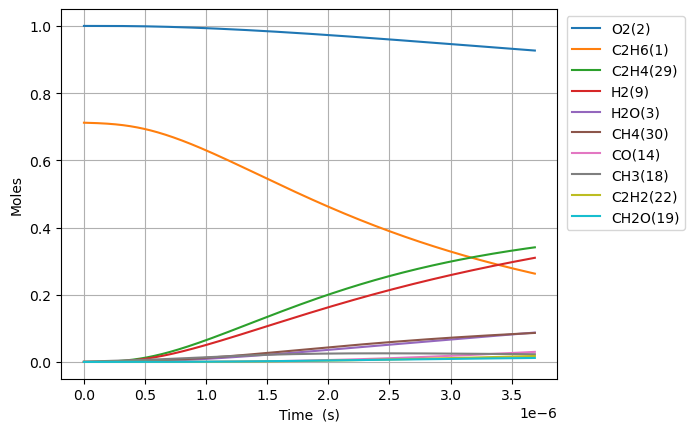

The table this chart was drawn from, first rows:
Time (s), Volume (m^3), N2, Ne, C2H6(1), O2(2), H2O(3), C(4), CH(5), CH3(18), C2H5(31), CH4(30), H(6), C2H4(29), HO2(12), H2(9), C2H5O2(40), CH3O2(36), C2H3(28), H2O2(13), C2H2(22), OH(8), CH2O(19), HCO(16)
0.0, 0.346, 3.76, 0.0, 0.712, 1.0, 0.0, 0.0, 0.0, 0.0, 0.0, 0.0, 0.0, 0.0, 0.0, 0.0, 0.0, 0.0, 0.0, 0.0, 0.0, 0.0, 0.0, 0.0
1.8944199530723014e-20, 0.346, 3.76, 0.0, 0.712, 1.0, 1.3278094513659287e-43, 1.7806704953668911e-56, 4.0833597181857295e-36, 3.427773440786888e-16, 1.5629589161853857e-18, 2.5126565754473957e-23, 6.628930132517507e-19, 1.1783350748305768e-30, 9.00065902923025e-19, 3.756317140065881e-31, 3.439501063956996e-33, 1.724616910130512e-31, 2.3536530419286397e-49, 2.4241710717162383e-33, 5.923243466632105e-62, 1.8077390829488382e-31, 1.4792061794850113e-31, 5.4176588003914196e-48
5.304375868602444e-20, 0.346, 3.76, 0.0, 0.712, 1.0, 1.576375553381049e-42, 2.1140120152409544e-55, 2.466349269769949e-35, 9.59776563420288e-16, 4.37628496535594e-18, 7.035442357895685e-23, 1.856100437107356e-18, 7.117143852026743e-30, 2.5201845281845023e-18, 2.2688155526022937e-30, 2.0774586426359574e-32, 1.0416686137167409e-30, 2.7942568914226555e-48, 1.4641993273165995e-32, 1.3250058705321104e-60, 1.0918744061009236e-30, 8.934405324094935e-31, 6.431844527821836e-47
1.212428769966273e-19, 0.346, 3.76, 0.0, 0.712, 1.0, 1.5476949417733128e-41, 2.0755495387865623e-54, 1.1874410060270624e-34, 2.193775002103323e-15, 1.0002937063844494e-17, 1.608102970936417e-22, 4.242515284828376e-18, 3.4265983976824075e-29, 5.760421778707586e-18, 1.0923370243349104e-29, 1.0002069094075926e-31, 5.0151859746282006e-30, 2.743417985809297e-47, 7.049489476550701e-32, 2.6179883176718876e-59, 5.256905253212602e-30, 4.301531569950613e-30, 6.314823097727001e-46
2.57641113617833e-19, 0.346, 3.76, 0.0, 0.712, 1.0, 1.3689186789678115e-40, 1.8358000733315265e-53, 5.185866841875276e-34, 4.661771879468739e-15, 2.125624126141137e-17, 3.417226755858877e-22, 9.015344980309668e-18, 1.4964855451124244e-28, 1.2240896279754268e-17, 4.770522767922444e-29, 4.3681663513173305e-31, 2.1902634758333764e-29, 2.4265221403932873e-46, 3.0786972610794977e-31, 4.6585703330249354e-58, 2.2958286353423153e-29, 1.8785918479544362e-29, 5.585389516831823e-45
5.304375868602444e-19, 0.346, 3.76, 0.0, 0.712, 1.0, 1.1506586451264348e-39, 1.5431005955799403e-52, 2.164997322383533e-33, 9.597765634196956e-15, 4.3762849658904205e-17, 7.035499584218847e-22, 1.8561004371429244e-17, 6.247532567450045e-28, 2.520184528184969e-17, 1.9915993476978265e-28, 1.82362346419275e-30, 9.143918857220603e-29, 2.0396380682051713e-45, 1.2852955022238364e-30, 7.857359778636208e-57, 9.584632617770346e-29, 7.842751163705772e-29, 4.694856433842381e-44
1.0760305333450673e-18, 0.346, 3.76, 0.0, 0.712, 1.0, 9.433794818818271e-39, 1.2651271291141712e-51, 8.844720482298035e-33, 1.9469753143642933e-14, 8.877606646332621e-17, 1.4272146274998995e-21, 3.765232315429637e-17, 2.5523209060772718e-27, 5.1123743286048755e-17, 8.136333178363757e-28, 7.450096885274036e-30, 3.735589211772398e-28, 1.6722185185114632e-44, 5.250851508179282e-30, 1.2905737033984644e-55, 3.915635163209847e-28, 3.2040197530762646e-28, 3.849126955710369e-43
2.167216426314713e-18, 0.346, 3.76, 0.0, 0.712, 1.0, 7.639731650805992e-38, 1.0245327994280221e-50, 3.5751774331553344e-32, 3.921372816249304e-14, 1.788025001099156e-16, 2.8745843792800103e-21, 7.583496072254255e-17, 1.0316889185841119e-26, 1.0296753929447976e-16, 3.288835959593437e-27, 3.011448278121741e-29, 1.5099848862280217e-27, 1.3542059122207842e-43, 2.1224781334982192e-29, 2.0920755889076172e-54, 1.5827623385806985e-27, 1.2951160120888404e-27, 3.117122804038079e-42
4.349588212254004e-18, 0.346, 3.76, 0.0, 0.712, 1, 6.149120681695174e-37, 8.246332092202631e-50, 1.4375631211045987e-31, 7.87016782000259e-14, 3.5885536755407575e-16, 5.7694855373365584e-21, 1.5220023586908253e-16, 4.148375768288879e-26, 2.0665513131147335e-16, 1.3224264746258815e-26, 1.2108901080377764e-28, 6.0715828151448975e-27, 1.0899827325939669e-42, 8.534391224813471e-29, 3.3692232443895717e-53, 6.364217750946885e-27, 5.207604523554839e-27, 2.508931616161745e-41
8.714331784132587e-18, 0.346, 3.76, 0.0, 0.712, 1, 4.934282091886576e-36, 6.617163450453735e-49, 5.765271076913817e-31, 1.5767757827442218e-13, 7.189611030463217e-16, 1.1559934471434955e-20, 3.04930786202353e-16, 1.6636842253204564e-25, 4.14030315345987e-16, 5.303521633744066e-26, 4.856210918959945e-28, 2.434976266385955e-26, 8.746425000968015e-42, 3.42267259112456e-28, 5.408349489037746e-52, 2.5523359646699517e-26, 2.0884823299247258e-26, 2.0132596148422524e-40
1.744381892788975e-17, 0.346, 3.76, 0.0, 0.712, 1, 3.953430171800182e-35, 5.301785200310766e-48, 2.3091155765578642e-30, 3.15629378420537e-13, 1.4391725764465161e-15, 2.31434188115729e-20, 6.103918870296562e-16, 6.663414644904592e-25, 8.287806834171196e-16, 2.1241749563317713e-25, 1.9450173552640336e-27, 9.752605828976976e-26, 7.007783501583066e-41, 1.370854292991798e-27, 8.667461224127366e-51, 1.0222656771935164e-25, 8.364822787084285e-26, 1.613057614786399e-39
3.490279321540408e-17, 0.346, 3.76, 0.0, 0.712, 1, 3.165147992458978e-34, 4.2446551628441386e-47, 9.242480006007009e-30, 6.315329787020559e-13, 2.879595532909715e-15, 4.632073337961305e-20, 1.221314089327311e-15, 2.6671024041665145e-24, 1.658281419567807e-15, 8.502235590138885e-25, 7.785138294696295e-27, 3.903583929751716e-25, 5.610487882521387e-40, 5.486989721342354e-27, 1.3879230949507641e-49, 4.0917268096576957e-25, 3.348109051682295e-25, 1.2914268995727368e-38
6.982074179043274e-17, 0.346, 3.76, 0.0, 0.712, 1, 2.5330803468375573e-33, 3.3970194339844637e-46, 3.6981958678951e-29, 1.2633401792222494e-12, 5.760441484487352e-15, 9.271674606674755e-20, 2.4431584964948152e-15, 1.0671883760306165e-23, 3.3172828919028674e-15, 3.402001707618243e-24, 3.115069388803959e-26, 1.5619420338375641e-24, 4.4900955260541087e-39, 2.1955106020323546e-26, 2.221580870079949e-48, 1.6372236956752704e-24, 1.339679732966604e-24, 1.0335340101089007e-37
1.3965663894049006e-16, 0.346, 3.76, 0.0, 0.712, 1, 2.0268491403560828e-32, 2.7181401009743367e-45, 1.479519140584698e-28, 2.5269545800912608e-12, 1.1522133542247582e-14, 1.856743056452107e-19, 4.886847321118602e-15, 4.2694484809740646e-23, 6.635285836707735e-15, 1.361022211368651e-23, 1.246230604421937e-25, 6.24878518358681e-24, 3.5927587485399986e-38, 8.783472038670703e-26, 3.555252796910501e-47, 6.54996087645862e-24, 5.359591286072318e-24, 8.269842371620362e-37
2.7932843324060474e-16, 0.346, 3.76, 0.0, 0.712, 1, 1.6216332730923253e-31, 2.1747320395858288e-44, 5.918558071716152e-28, 5.054183381143782e-12, 2.3045518276187873e-14, 3.722515616187323e-19, 9.774225011521295e-15, 1.707918436972706e-22, 1.3271291726856464e-14, 5.444531953316398e-23, 4.985328190967915e-25, 2.4997174811648016e-23, 2.8744801093285954e-37, 3.513674761875648e-25, 5.688983558834883e-46, 2.6201975831464198e-23, 2.1440110019876076e-23, 6.61650207017277e-36
5.58672021840834e-16, 0.346, 3.76, 0.0, 0.712, 1, 1.2973682048162933e-30, 1.7398898039776658e-43, 2.367519444571017e-27, 1.010864098050682e-11, 4.6092290217747736e-14, 7.480546208307061e-19, 1.9548980556947174e-14, 6.831952161472959e-22, 2.6543303509309876e-14, 2.177901421767041e-22, 1.9942124712024984e-24, 9.999276623374015e-23, 2.299693577915654e-36, 1.4055270960168927e-24, 9.102837911059428e-45, 1.0481216801908281e-22, 8.576393029830463e-23, 5.29345292186465e-35
1.1173591990412926e-15, 0.346, 3.76, 0.0, 0.712, 1, 1.0379191970160537e-29, 1.3919794079827638e-42, 9.470269498115827e-27, 2.021755616826487e-11, 9.218584399558436e-14, 1.5102549283027733e-18, 3.9098492306281133e-14, 2.7328367999097747e-21, 5.3087327082840523e-14, 8.71178309683901e-22, 7.977012575490727e-24, 3.9997918855555503e-22, 1.839799044357177e-35, 5.622222768227997e-24, 1.4564914990138311e-43, 4.192572007355655e-22, 3.4306270450205893e-22, 4.2348628195142686e-34
2.2347335534422096e-15, 0.346, 3.76, 0.0, 0.712, 1, 8.303452077587135e-29, 1.1136519844565544e-41, 3.7881455712619735e-26, 4.0435386499908875e-11, 1.8437299113012355e-13, 3.077032299346561e-18, 7.819751843887951e-14, 1.0931461084184907e-20, 1.0617537426439718e-13, 3.484748821593025e-21, 3.190837807149989e-23, 1.5999329176197307e-21, 1.4718575240120424e-34, 2.2489119839996012e-23, 2.3304172886348805e-42, 1.6770458533800445e-21, 1.3722648067260535e-21, 3.3879304058337486e-33
4.469482262244044e-15, 0.346, 3.76, 0.0, 0.712, 1, 6.642801010901824e-28, 8.910152619288191e-41, 1.5152653251075474e-25, 8.087104698770849e-11, 3.6874744371465197e-13, 6.380094065090145e-18, 1.5639558123981152e-13, 4.372608821013833e-20, 2.12351468765492e-13, 1.3939067257105202e-20, 1.2763418691024044e-22, 6.399763325510591e-21, 1.1774943194378449e-33, 8.995693687000332e-23, 3.7286953922625793e-41, 6.7082174582873705e-21, 5.489087380271027e-21, 2.71036031586572e-32
8.938979679847714e-15, 0.346, 3.76, 0.0, 0.712, 1, 5.314256465083944e-27, 7.129557448712065e-40, 6.061071830997431e-25, 1.617423672613542e-10, 7.37496982145398e-13, 1.3664245685260488e-17, 3.127917489847235e-13, 1.749049694148577e-19, 4.2470365831960835e-13, 5.575641940783959e-20, 5.10538249550348e-22, 2.5599111236987207e-20, 9.420003512778457e-33, 3.5982866229260792e-22, 5.9659444699050805e-40, 2.683293747275521e-20, 2.1956407234395062e-20, 2.1682945387976058e-31
1.787797451505505e-14, 0.346, 3.76, 0.0, 0.712, 1, 4.251411301466599e-26, 5.705917144031748e-39, 2.4244279083854556e-24, 3.234850050008314e-10, 1.4749985920527636e-12, 3.0944661232807093e-17, 6.255842530475957e-13, 6.996221414208324e-19, 8.494080396355546e-13, 2.230260298918521e-19, 2.0421572232838708e-21, 1.023965178159152e-19, 7.536047602968644e-32, 1.4393164771218271e-21, 9.545567530578956e-39, 1.0733188156975995e-19, 8.782575561591411e-20, 1.734637968851531e-30
3.575596418546973e-14, 0.346, 3.76, 0.0, 0.712, 1, 3.4011312798877187e-25, 4.568357440544965e-38, 9.697686544597708e-24, 6.4697026924853e-10, 2.95001194404392e-12, 7.635394117650975e-17, 1.2511699354723856e-12, 2.7985013380961837e-18, 1.6988168110983538e-12, 8.921052361033454e-19, 8.168647113337022e-21, 4.095858729838112e-19, 6.028896334496852e-31, 5.757269550985662e-21, 1.527305204585924e-37, 4.29327760831994e-19, 3.5130336583255955e-19, 1.3877110275968954e-29
7.151194352629908e-14, 0.346, 3.76, 0.0, 0.712, 1, 2.7209055785277396e-24, 3.6604797856906894e-37, 3.8790508475104263e-23, 1.2939407528189091e-09, 5.900079176675388e-12, 2.1056629341663903e-16, 2.5023439975729587e-12, 1.1194096856238139e-17, 3.3976343893480015e-12, 3.5684264736651725e-18, 3.2674703053178036e-20, 1.6383403432581686e-18, 4.823204902281068e-30, 2.3029085381692366e-20, 2.4437314920918633e-36, 1.7173112820017157e-18, 1.4052148701556112e-18, 1.1101686309134863e-28
1.4302390220795777e-13, 0.346, 3.76, 0.0, 0.712, 1, 2.1767241393027907e-23, 2.9376521221165768e-36, 1.5516005832202981e-22, 2.587881540259633e-09, 1.1800375756082546e-11, 6.525661429740886e-16, 5.004702911216573e-12, 4.477709810350143e-17, 6.795269687146866e-12, 1.427374332360184e-17, 1.3069966667423722e-19, 6.553333058896796e-18, 3.8587023028035135e-29, 9.211635502432254e-20, 3.9101061763649907e-35, 6.869243761977303e-18, 5.620868054821737e-18, 8.881341048130603e-28
2.1453586088961647e-13, 0.346, 3.76, 0.0, 0.712, 1, 6.224069832573161e-23, 8.417529715525995e-36, 3.29712201532941e-22, 3.881822148000362e-09, 1.7700834449181553e-11, 1.2681411131992735e-15, 7.507072614741249e-12, 9.51523712730677e-17, 1.019290512624867e-11, 3.033175762175639e-17, 2.7773802912343663e-19, 1.3925790284959386e-17, 1.1033718553346047e-28, 1.9574726195490845e-19, 1.4392041144399504e-34, 1.4597140071458352e-17, 1.1944356455698619e-17, 2.5395072586487772e-27
2.8604781957127517e-13, 0.346, 3.76, 0.0, 0.712, 1, 1.3128364212152033e-22, 1.779615284472455e-35, 5.624456255153458e-22, 5.175762576041134e-09, 2.3601455255520044e-11, 2.0572911796827435e-15, 1.0009453108585581e-11, 1.623203780749739e-16, 1.3590540706656774e-11, 5.174249244247179e-17, 4.73790337474856e-19, 2.3755692756928397e-17, 2.3273814648475317e-28, 3.3392180548023886e-19, 3.650195913262078e-34, 2.4900998602390465e-17, 2.037568511283547e-17, 5.35655470576627e-27
4.2907173693459257e-13, 0.346, 3.76, 0.0, 0.712, 1, 3.5857626355364645e-22, 4.88571848057276e-35, 1.1644563057153265e-21, 7.763643010377996e-09, 3.5403077336641566e-11, 4.0429613605547115e-15, 1.5014239421854738e-11, 3.360693416282769e-16, 2.038581219912065e-11, 1.0712654100815241e-16, 9.809293813430307e-19, 4.918291147794935e-17, 6.357069582146366e-28, 6.913426907395097e-19, 1.2765335504225339e-33, 5.1554336313546804e-17, 4.218533009057127e-17, 1.463041156042147e-26
5.7209565429791e-13, 0.346, 3.76, 0.0, 0.712, 1, 7.502613280870581e-22, 1.0270086744430032e-34, 1.9804094026350316e-21, 1.0351522783894343e-08, 4.720529556220571e-11, 6.666928873867471e-15, 2.0019065418621835e-11, 5.715750114481644e-16, 2.7181084211246114e-11, 1.8219464370293275e-16, 1.668314729850656e-18, 8.364687280210143e-17, 1.3301621568184572e-27, 1.1757928426017842e-18, 3.1898003722621706e-33, 8.768039252151811e-17, 7.174629733172437e-17, 3.0611714520889893e-26
7.151195716612274e-13, 0.346, 3.76, 0.0, 0.712, 1, 1.3658217652808549e-21, 1.8785280636936465e-34, 3.0255777445475473e-21, 1.2939401849388961e-08, 5.900815251093471e-11, 9.974786223014983e-15, 2.5023933936354097e-11, 8.732516669545818e-16, 3.3976356780174367e-11, 2.7835295864555184e-16, 2.548824775487428e-18, 1.277929295800108e-16, 2.4216035723205196e-27, 1.7963457755174083e-18, 6.76770687560714e-33, 1.3395577923257295e-16, 1.0961228639748635e-16, 5.572745673910891e-26
1e-12, 0.346, 3.76, 0.0, 0.712, 1, 3.59429194792706e-21, 5.00121173802532e-34, 5.804600635958112e-21, 1.8094034740248626e-08, 8.251947074721748e-11, 1.8643903288300137e-14, 3.499294902333327e-11, 1.6754565112372173e-15, 4.751143845097904e-11, 5.340424975894049e-16, 4.890170729900887e-18, 2.4517692344574447e-16, 6.3733256909901706e-27, 3.4464131831140655e-18, 2.4694022844071505e-32, 2.570031831641342e-16, 2.1029941929502902e-16, 1.4665221926214097e-25
1.0011674063878623e-12, 0.346, 3.76, 0.0, 0.712, 1, 3.6061698328809634e-21, 5.017916106126867e-34, 5.81789868299426e-21, 1.8115157811840953e-08, 8.261582267827338e-11, 1.8685127308054053e-14, 3.503380122550116e-11, 1.6792953262669293e-15, 4.756690362356681e-11, 5.352660353568188e-16, 4.901374707210268e-18, 2.4573862985173465e-16, 6.39438929964059e-27, 3.454309138877872e-18, 2.4797067214719953e-32, 2.5759199330447976e-16, 2.1078123147370796e-16, 1.4713685392251032e-25
1.5732630758411319e-12, 0.346, 3.76, 0.0, 0.712, 1, 1.3944464809505244e-20, 1.9869792771246172e-33, 1.4192964854167108e-20, 2.8466661115658104e-08, 1.2983894011645987e-10, 4.443306475659869e-14, 5.5054053745249116e-11, 4.097304611646312e-15, 7.474800409164025e-11, 1.3059036220630933e-15, 1.1958263764176907e-17, 5.995139405169968e-16, 2.4731480796616925e-26, 8.42746747166454e-18, 1.5728896283233146e-31, 6.284452794497547e-16, 5.1424598877183405e-16, 5.689537718322526e-25
2.1453587452944015e-12, 0.346, 3.76, 0.0, 0.712, 1, 3.4606640101184124e-20, 5.026883468542523e-33, 2.629133509188709e-20, 3.8818152914823336e-08, 1.7707243578274132e-10, 8.129354688174685e-14, 7.507499760129763e-11, 7.590962470843243e-15, 1.0192911361038754e-10, 2.4192589622754984e-15, 2.2153759740921464e-17, 1.1105961767350055e-15, 6.13882691647333e-26, 1.5612167521522486e-17, 5.124839542221034e-31, 1.1642141497078139e-15, 9.526642670597576e-16, 1.4119994990451025e-24
3.2895500842009407e-12, 0.346, 3.76, 0.0, 0.712, 1, 1.256913136008035e-19, 1.906196960604645e-32, 6.165116910979792e-20, 5.952110200970103e-08, 2.7157055122623973e-10, 1.8834203412420352e-13, 1.1511895985144208e-10, 1.7805466522514927e-14, 1.5629135980058234e-10, 5.6738738558866214e-15, 5.195917376174674e-17, 2.6044885135022372e-15, 2.230564118316651e-25, 3.6614191508046524e-17, 2.9353304810032024e-30, 2.730345316733566e-15, 2.2342526302433757e-15, 5.128377471645783e-24
5.577932762014019e-12, 0.346, 3.76, 0.0, 0.712, 1, 6.280962181317049e-19, 1.0360624887020816e-31, 1.7700021629835485e-19, 1.0092686218861242e-07, 4.6069126879753293e-10, 5.357464537525034e-13, 1.9521518980547832e-10, 5.1150845542093956e-14, 2.650159608470941e-10, 1.6295044045677482e-14, 1.4923633140771167e-16, 7.478826270692289e-15, 1.1156439636709222e-24, 1.0514827898466518e-16, 2.639964888009078e-29, 7.8409210054485e-15, 6.416494867465257e-15, 2.5627089578783138e-23
1e-11, 0.346, 3.76, 0.0, 0.712, 1, 3.733994653170212e-18, 7.141061977770378e-31, 5.683246431319571e-19, 1.8093876940887846e-07, 8.266180659084739e-10, 1.7106548056163923e-12, 3.5002445568447566e-10, 1.6444062808656116e-13, 4.751156269980934e-10, 5.2355815307187176e-14, 4.795751751536449e-16, 2.4022216357568734e-14, 6.644376729397817e-24, 3.378043353749285e-16, 2.9960778359608417e-28, 2.5189741011116278e-14, 2.0615153774533112e-14, 1.5235004760023134e-22
1.0154698117640176e-11, 0.346, 3.76, 0.0, 0.712, 1, 3.8935908584518185e-18, 7.461317985473131e-31, 5.860329931200539e-19, 1.8373783051811745e-07, 8.394305798455947e-10, 1.7637722984729981e-12, 3.554409310782454e-10, 1.6956949645496276e-13, 4.824655980589361e-10, 5.3988033144127916e-14, 4.945281839987102e-16, 2.477093988203567e-14, 6.928549784406191e-24, 3.483346414210591e-16, 3.1460231105445e-28, 2.5974966318703726e-14, 2.1257816458795136e-14, 1.5886168092955303e-22
1.4731463473266332e-11, 0.346, 3.76, 0.0, 0.712, 1, 1.1448375370812296e-17, 2.4352990444602923e-30, 1.2326115760211425e-18, 2.665480628172738e-07, 1.2188336442633227e-09, 3.702749296555794e-12, 5.157111257173397e-10, 3.570410218217349e-13, 6.999158160301762e-10, 1.1361934835092469e-13, 1.040900632667127e-15, 5.2117528287131e-14, 2.039981979002363e-23, 7.330116991460687e-16, 1.2375353807403963e-27, 5.465924433993159e-14, 4.473581116365303e-14, 4.67102766015158e-22
1.930822882889249e-11, 0.346, 3.76, 0.0, 0.712, 1, 2.507438669301881e-17, 5.8559686272156305e-30, 2.116409378551317e-18, 3.4935755909697065e-07, 1.59890034814517e-09, 6.3526701448940915e-12, 6.760258829758572e-10, 6.136804502086377e-13, 9.17366615600444e-10, 1.9519475228192695e-13, 1.7884892640317085e-15, 8.951377423432375e-14, 4.473866331656e-23, 1.2591790399089837e-15, 3.358571507387818e-27, 9.389333929649221e-14, 7.685171552008156e-14, 1.02305671974363e-21
2.3884994184518646e-11, 0.346, 3.76, 0.0, 0.712, 1, 4.66136167416475e-17, 1.1864029365571012e-29, 3.2370895128468125e-18, 4.321663193675819e-07, 1.9796305745687873e-09, 9.713528143503759e-12, 8.363853158105594e-10, 9.396067542833173e-13, 1.1348179976385886e-09, 2.987202420048896e-13, 2.7374342925486207e-15, 1.369547121585456e-13, 8.32788723730767e-23, 1.9268364072824253e-15, 7.441125922373502e-27, 1.4367683511892748e-13, 1.1760681608947996e-13, 1.9018812618669784e-21
3.3038524895770956e-11, 0.346, 3.76, 0.0, 0.712, 1, 1.2026117826812586e-16, 3.5704980067622037e-29, 6.187850569797062e-18, 5.977816319186828e-07, 2.743081162884011e-09, 1.856803201577171e-11, 1.1572386269100206e-09, 1.7997611345096513e-12, 1.569722512342257e-09, 5.716438340450386e-13, 5.239912714811222e-15, 2.619522829633053e-13, 2.1542085715461797e-22, 3.686620527064902e-15, 2.5374837331598733e-26, 2.7489051193261887e-13, 2.2503938012496615e-13, 4.9068096908670346e-21
4.219205560702327e-11, 0.346, 3.76, 0.0, 0.712, 1, 2.4716333566847363e-16, 8.361599048857362e-29, 1.008220163053572e-17, 7.63394000550923e-07, 3.5091844745757526e-09, 3.026620987997156e-11, 1.4782719644918446e-09, 2.9384582801551715e-12, 2.0046293671155693e-09, 9.32438561176513e-13, 8.549457806055672e-15, 4.2707049350278684e-13, 4.438680221834434e-22, 6.012362552161451e-15, 6.452535168960214e-26, 4.4829699853682615e-13, 3.6704381837636604e-13, 1.0084659631575632e-20
5.1345586318275584e-11, 0.346, 3.76, 0.0, 0.712, 1, 4.428713210714807e-16, 1.6814132905781458e-28, 1.4917314785259714e-17, 9.290034253484985e-07, 4.277939526520706e-09, 4.480800833703381e-11, 1.7994862812698049e-09, 4.35670240109107e-12, 2.439538569304859e-09, 1.3811556624728344e-12, 1.2667247653103369e-14, 6.322675394351379e-13, 7.973581658312299e-22, 8.904060973387987e-15, 1.380044168313726e-25, 6.638928696119806e-13, 5.436309615828758e-13, 1.8069992041665752e-20
6.965264774078021e-11, 0.346, 3.76, 0.0, 0.712, 1, 1.101224481592486e-15, 5.183142038485012e-28, 2.739888997580346e-17, 1.2602134437651303e-06, 5.8234010314168175e-09, 8.242226087543813e-11, 2.4424615551036233e-09, 8.0357373605236e-12, 3.309364044559052e-09, 2.5425587024479446e-12, 2.333211769117815e-14, 1.1627357979060617e-12, 1.9938448192725583e-21, 1.6385321572811057e-14, 4.691210260774856e-25, 1.2216396385701645e-12, 1.0005952354503596e-12, 4.493263272164397e-20
8.795970916328484e-11, 0.346, 3.76, 0.0, 0.712, 1, 2.2157667774958663e-15, 1.2383323065668724e-27, 4.361083797980615e-17, 1.591411687817662e-06, 7.3794580762336525e-09, 1.3141037787071975e-10, 3.0861718151372365e-09, 1.28446380855651e-11, 4.179198995094906e-09, 4.056255374920746e-12, 3.724357693385163e-14, 1.8530340954528207e-12, 4.033662310431188e-21, 2.6130391273617434e-14, 1.1944342661600645e-24, 1.9481047527585743e-12, 1.596015396213303e-12, 9.040964661450248e-20
9.999999999999999e-11, 0.346, 3.76, 0.0, 0.712, 1, 3.2552415539080727e-15, 2.0059989308060375e-27, 5.629632599566135e-17, 1.8092295884790608e-06, 8.40862657800821e-09, 1.6982905796090166e-10, 3.5099349731316997e-09, 1.6627019317576434e-11, 4.751282116597366e-09, 5.244028489179131e-12, 4.81670359356783e-14, 2.3940049317829688e-12, 5.9468872436303155e-21, 3.377362122289744e-14, 1.9974868408412267e-24, 2.5178494586275866e-12, 2.0631291263562666e-12, 1.328240832982233e-19
1.0626677058578947e-10, 0.346, 3.76, 0.0, 0.712, 1, 3.906144850520494e-15, 2.519764202381969e-27, 6.353168476115004e-17, 1.9225981581500514e-06, 8.9461031184509e-09, 1.9177195029524922e-10, 3.730624370172492e-09, 1.8791120765852225e-11, 5.049043477590461e-09, 5.9226494794712385e-12, 5.441056748446885e-14, 2.7028421941238393e-12, 7.14863396264888e-21, 3.81392592997623e-14, 2.5440887130620507e-24, 2.8432626398980023e-12, 2.3299735805612646e-12, 1.5938350321335613e-19
1.428808934307987e-10, 0.346, 3.76, 0.0, 0.712, 1, 9.492641271254463e-15, 7.811184422404783e-27, 1.1441506598925117e-16, 2.5849357802232476e-06, 1.2111127104956897e-08, 3.4661382614331765e-10, 5.021785516233204e-09, 3.4127644038217864e-11, 6.788761265461727e-09, 1.0715171995556438e-11, 9.85465267829854e-14, 4.879711808385833e-12, 1.7562029825802665e-20, 6.894834858330565e-14, 8.433297082330546e-24, 5.1395567349319694e-12, 4.213829000937108e-12, 3.8733868768054456e-19
1.7949501627580796e-10, 0.346, 3.76, 0.0, 0.712, 1, 1.8817837913473284e-14, 1.8723336679908818e-26, 1.7987961682829682e-16, 3.2472263151215965e-06, 1.5318412820182437e-08, 5.469446153315892e-10, 6.316003280186867e-09, 5.410694721866689e-11, 8.528517862886327e-09, 1.6923437135950444e-11, 1.5581050055741526e-13, 7.690794446577989e-12, 3.517882670627822e-20, 1.08812507062562e-13, 2.1136959415699235e-23, 8.110323740509312e-12, 6.652809194427268e-12, 7.678605032715744e-19
2.3252912032919098e-10, 0.346, 3.76, 0.0, 0.712, 1, 4.090576543736874e-14, 5.0879623507916667e-26, 3.0021797538568025e-16, 4.206444387689535e-06, 2.0038857158479258e-08, 9.177723015455197e-10, 8.196164941877439e-09, 9.14044523520655e-11, 1.1048556007491448e-08, 2.8433243376982068e-11, 2.6217593421682006e-13, 1.288197905354585e-11, 7.76208271216001e-20, 1.8261088961227264e-13, 6.02440965400634e-23, 1.3608979429070357e-11, 1.1171251700054903e-11, 1.669209551382582e-18
2.85563224382574e-10, 0.346, 3.76, 0.0, 0.712, 1, 7.575411373597613e-14, 1.1292947885140764e-25, 4.502962391896601e-16, 5.165563695885739e-06, 2.4847660413228603e-08, 1.3840206054735926e-09, 1.0083037482682888e-08, 1.387586264842125e-10, 1.3568677921940182e-08, 4.293097018291203e-11, 3.964386080881919e-13, 1.9390757566076782e-11, 1.4587142842378027e-19, 2.7540675268742355e-13, 1.387757347942724e-22, 2.052173669760795e-11, 1.6857627121080266e-11, 3.0913459511517334e-18
3.3859732843595697e-10, 0.346, 3.76, 0.0, 0.712, 1, 1.2627017835563542e-13, 2.1869871665482913e-25, 6.296200677119468e-16, 6.124584255193706e-06, 2.974464127952264e-08, 1.9456795786710012e-09, 1.197679636457566e-08, 1.9635593836304055e-10, 1.6088884998764532e-08, 6.0427378135027e-11, 5.588038293671991e-13, 2.720948496063298e-11, 2.4662558103911363e-19, 3.871998804045823e-13, 2.7692349365239396e-22, 2.8848049566662558e-11, 2.3713831155720256e-11, 5.152976276869526e-18
3.9163143248933996e-10, 0.346, 3.76, 0.0, 0.712, 1, 1.9536013657976439e-13, 3.8476165993352847e-25, 8.377036703664754e-16, 7.083506081043218e-06, 3.47296191447078e-08, 2.602739274244602e-09, 1.387761630937297e-08, 2.6438245780687823e-10, 1.860917863466883e-08, 8.093351969708634e-11, 7.494731527250623e-13, 3.633056186942989e-11, 3.8690951464646517e-19, 5.179900715727605e-13, 4.999700167068435e-22, 3.858739598444985e-11, 3.1741731887728103e-11, 7.972790214352319e-18
4.4466553654272295e-10, 0.346, 3.76, 0.0, 0.712, 1, 2.8592911399432825e-13, 6.301846605335277e-25, 1.0740690959439435e-15, 8.042329188815152e-06, 3.9802414039804104e-08, 3.3551897468999907e-09, 1.5785671351160733e-08, 3.4302388230135516e-10, 2.1129560230182937e-08, 1.0446071715783291e-10, 9.68644683148632e-13, 4.674643123440614e-11, 5.740599709262632e-19, 6.677771386501805e-13, 8.380968395620057e-22, 4.973927609903739e-11, 4.094317290121614e-11, 1.1669464328347319e-17
5.50733744649489e-10, 0.346, 3.76, 0.0, 0.712, 1, 5.431199666205545e-13, 1.4470642542941868e-24, 1.6297706067970555e-15, 9.959679311422603e-06, 5.021073813856828e-08, 5.146223249701382e-09, 1.9624179556577397e-08, 5.328924489690376e-10, 2.6170592920524413e-08, 1.60624868194981e-10, 1.4932704196583439e-12, 7.143252201409384e-11, 1.1198267042810802e-18, 1.0243412166315125e-12, 2.0056793690885926e-21, 7.627874541890972e-11, 6.287394027090196e-11, 2.216807817970877e-17
6.56801952756255e-10, 0.346, 3.76, 0.0, 0.712, 1, 9.210640635443454e-13, 2.8714303081882287e-24, 2.293058217051414e-15, 1.1876634745097252e-05, 6.096818703837505e-08, 7.3187005566551814e-09, 2.3493699141424547e-08, 7.674395839789869e-10, 3.1211994352272824e-08, 2.2901595416348248e-10, 2.134196249836781e-12, 1.0120816653068123e-10, 1.949141628944881e-18, 1.4568908973480832e-12, 4.13114452732103e-21, 1.0846291766861767e-10, 8.952041757703261e-11, 3.7598175311615446e-17
7.62870160863021e-10, 0.346, 3.76, 0.0, 0.712, 1, 1.4429679959082595e-12, 5.144779822072925e-24, 3.0603917420252636e-15, 1.3793195611148288e-05, 7.207334508978554e-08, 9.872542163619918e-09, 2.7395596646129622e-08, 1.0481369440704636e-09, 3.62537758719158e-08, 3.097346635183567e-10, 2.8928811151358497e-12, 1.3601448438176513e-10, 3.132749143230787e-18, 1.965425199669786e-12, 7.665079332572301e-21, 1.4628863350124028e-10, 1.2089653128987447e-10, 5.890924968038005e-17
8.68938368969787e-10, 0.346, 3.76, 0.0, 0.712, 1, 2.132026445150612e-12, 8.543773568257329e-24, 3.9283450321137056e-15, 1.570936203018464e-05, 8.3524806821651e-08, 1.2807668590819982e-08, 3.1331227757086056e-08, 1.376450310479062e-09, 4.129594888526788e-08, 4.028859509466179e-10, 3.770732655638049e-12, 1.7579325578617357e-10, 4.746772890024933e-18, 2.549943365980852e-12, 1.3161274394647241e-20, 1.8975309217507825e-10, 1.5701589575694094e-10, 8.705114634484055e-17
9.75006577076553e-10, 0.346, 3.76, 0.0, 0.712, 1, 3.0114239670848484e-12, 1.3378023328450778e-23, 4.89359989159563e-15, 1.762513412214175e-05, 9.532117667143805e-08, 1.612400038225116e-08, 3.530193760157159e-08, 1.7538397454807845e-09, 4.633852485545083e-08, 5.085789210625456e-10, 4.769109599080289e-12, 2.2048690124774842e-10, 6.8727688285857775e-18, 3.210444858598878e-12, 2.1282890307860886e-20, 2.388538440563784e-10, 1.9789183060138004e-10, 1.2297422961613681e-16
9.999999999999999e-10, 0.346, 3.76, 0.0, 0.712, 1, 3.2488650776211932e-12, 1.4762543535791675e-23, 5.1348626835030365e-15, 1.807650042118357e-05, 9.81508799144068e-08, 1.6960932644750253e-08, 3.624282907943199e-08, 1.8500684180043759e-09, 4.7526794090422494e-08, 5.353219456811202e-10, 5.022051692739327e-12, 2.3172762176505777e-10, 7.457607694234487e-18, 3.3771439732671965e-12, 2.3661167805351426e-20, 2.5124401417265214e-10, 2.0821752629488688e-10, 1.3267492253599717e-16
... 483 more rows
